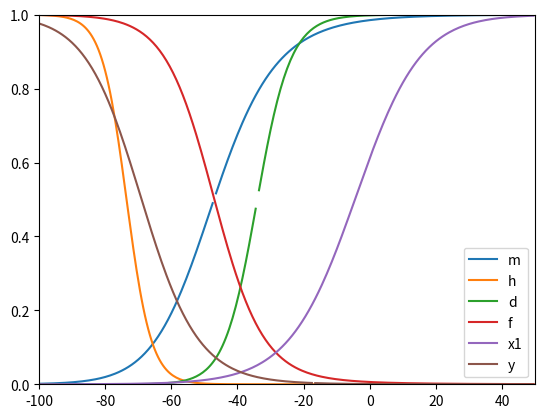

Write the Python code that produced this figure.
import numpy as np
import matplotlib.pyplot as plt
from scipy.integrate import odeint

#Max rate constants
max_a = [1, 0.0085, 0.005, 0.002468, 0.0025, 0.0000167]
#max_a = [1, 1, 1, 1, 1, 1]
# max_a_m = 1  #maximal opening rates for fast inward
# max_a_n = 0.0085
# max_a_d = 0.005  #max opening rates for slow inward
# max_a_f = 0.002468
# max_a_x1 = 0.0025  #max opening rates for inward rect
# max_a_y = 0.00005  #max opening for pacemaker current

max_b = [40, 2.5, 0.05, 0.05, 0.0065, 0.00033]
#max_b = [1, 1, 1, 1, 1, 1]
# max_b_m = 40  #max close rate for fast inward
# max_b_n = 2.5
# max_b_d = 0.05  #max close rate for slow inward
# max_b_f = 0.05
# max_b_x1 = 0.0065  #max close rates for inward rect
# max_b_y = 0.001  #max close rate for pacemaker current


initcon = np.arange(-100, 50, 0.5)

def m_inf(Vm, max_a, max_b):
    a_m = max_a*((Vm+47)/(1-np.exp(-(Vm+47)/10)))
    b_m = max_b*np.exp(-(Vm + 72)/17.86)
    minf = a_m/(a_m+b_m)
    return minf

def h_inf(Vm, max_a, max_b):
    a_h = max_a*np.exp(-(Vm+71)/5.43)
    b_h = max_b/(1+np.exp(-(Vm+10)/12.2))
    hinf = a_h/(a_h + b_h)
    return hinf

def d_inf(Vm, max_a, max_b):
    a_d = max_a*((Vm+34)/(1-np.exp(-(Vm+34)/10)))
    b_d = max_b * np.exp(-(Vm+34)/6.67)
    dinf = a_d/(a_d + b_d)
    return dinf

def f_inf(Vm, max_a, max_b):
    a_f = max_a*np.exp(-(Vm+47)/20)
    b_f = max_b/(1 + np.exp(-(Vm+13)/11.49))
    finf = a_f/(a_f+b_f)
    return finf

def x1_inf(Vm, max_a, max_b):
    a_x1 = (max_a*np.exp((Vm+30)/12.11))/(1+np.exp((Vm+30)/50))
    b_x1 = max_b * (np.exp(-(Vm-20)/16.67))/(1 + np.exp(-(Vm - 20)/25))
    x1inf = a_x1/(a_x1+b_x1)
    return x1inf

def y_inf(Vm, max_a, max_b):
    a_y = max_a * np.exp(-(Vm + 17)/14.93)
    b_y = max_b * (Vm + 17)/(1 - np.exp(-(17 + Vm)/14.93)) ###Get your shit together why are your values messed up??
    yinf = a_y/(a_y+b_y)
    return yinf

def y_t(Vm, max_a, max_b):
    a_y = max_a * np.exp(-(Vm + 17)/14.93)
    b_y = max_b * (Vm + 17)/(1 - np.exp(-(17 + Vm)/14.93)) ###Get your shit together why are your values messed up??
    yinf = 1/(a_y+b_y)
    return yinf

plotvar = [m_inf(initcon, max_a[0], max_b[0]),
           h_inf(initcon, max_a[1], max_b[1]),
           d_inf(initcon, max_a[2], max_b[2]),
           f_inf(initcon, max_a[3], max_b[3]),
           x1_inf(initcon, max_a[4], max_b[4]),
           y_inf(initcon, max_a[5], max_b[5])]


speccon = np.arange(-100, 0, 0.5)
yt = y_t(speccon, max_a[5], max_b[5])



count = 1


for i in plotvar:
    plt.plot(initcon, i, label = str(count))
    plt.xlim(-100, 50)
    plt.ylim(0, 1)
    count +=1



plt.legend(['m','h','d','f','x1','y'])